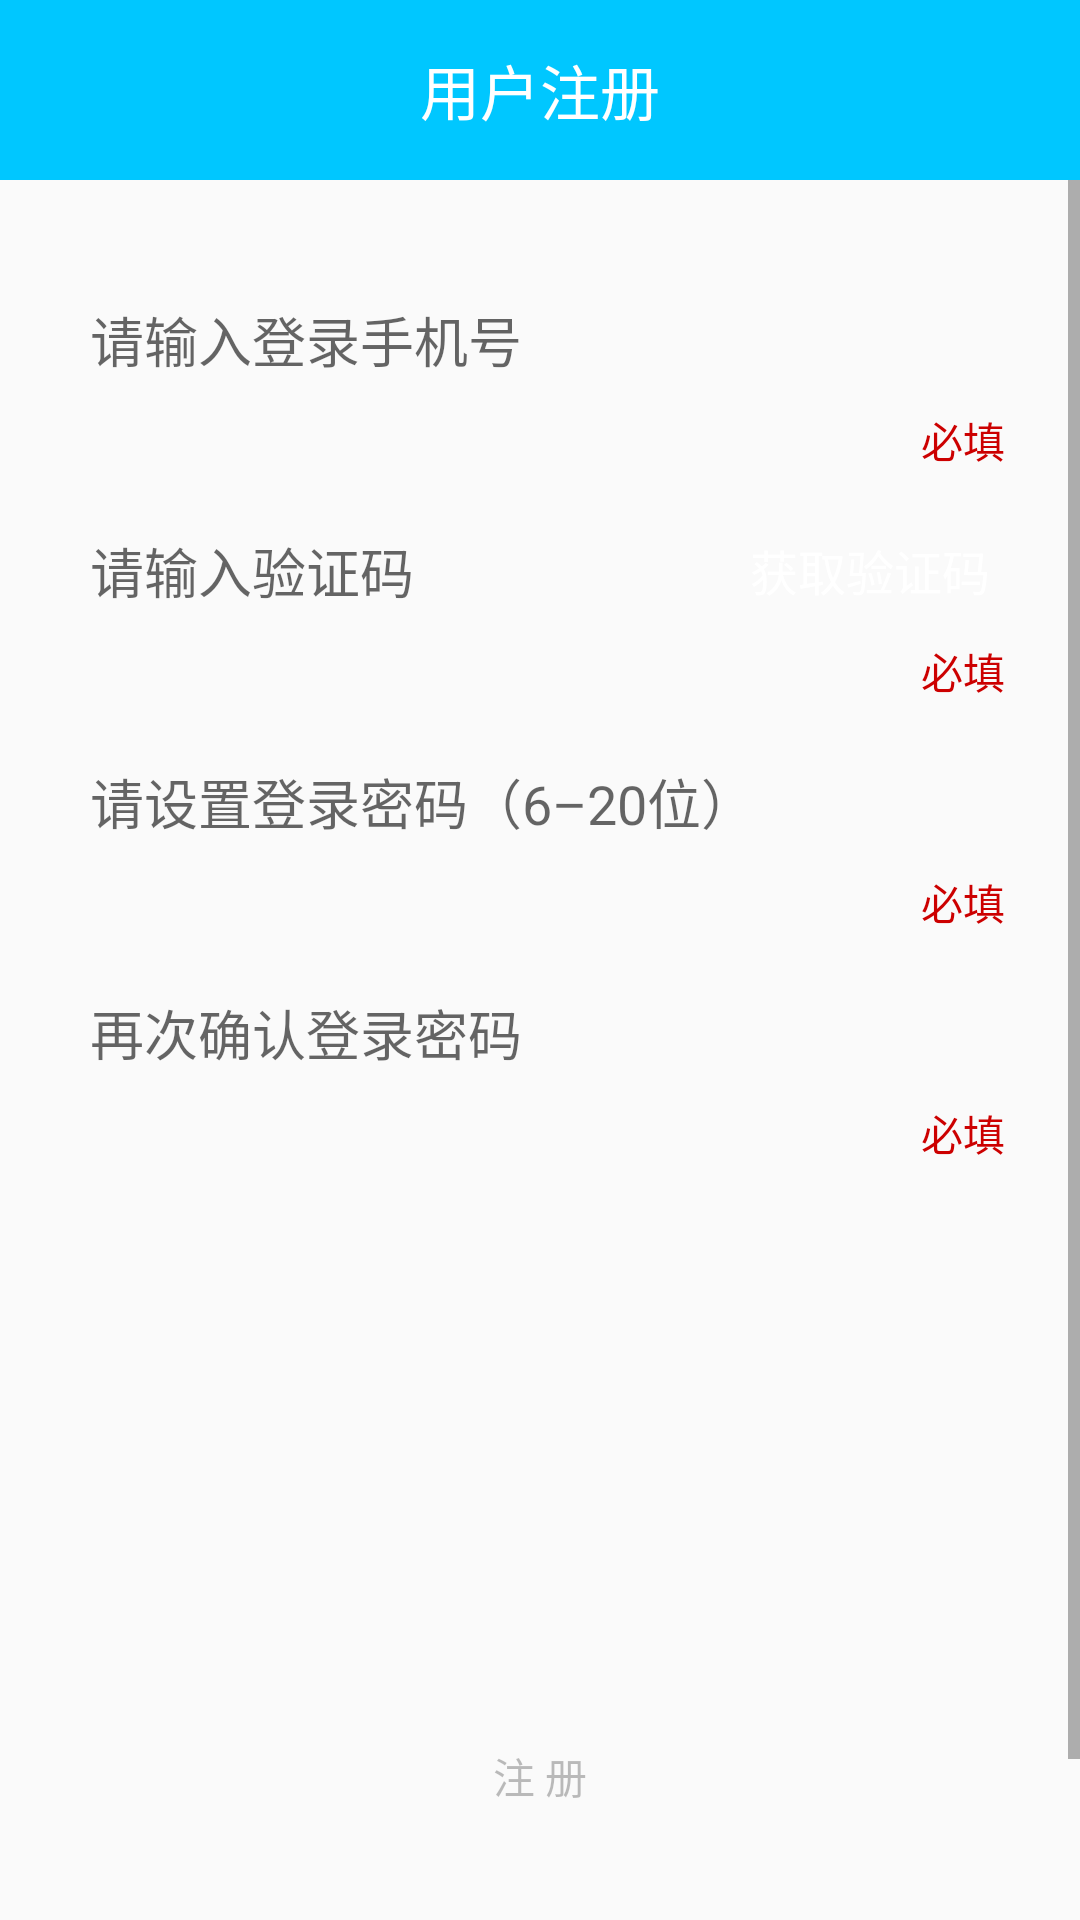

Layout XML and referenced resources for this Android screen:
<!-- AndroidManifest.xml: application theme AppTheme -->
<!-- res/layout/activity_register.xml -->
<?xml version="1.0" encoding="utf-8"?>
<LinearLayout
	xmlns:android="http://schemas.android.com/apk/res/android"
	xmlns:tools="http://schemas.android.com/tools"
	android:layout_width="match_parent"
	android:layout_height="match_parent"
	android:orientation="vertical">

	<RelativeLayout
		android:layout_width="match_parent"
		android:layout_height="@dimen/title_bar_height"
		android:background="@color/color_tab_selected">
		<ImageView
			android:id="@+id/ivBack"
			android:layout_width="@dimen/dim_icon_size"
			android:layout_height="@dimen/dim_icon_size"
			android:layout_centerVertical="true"
			android:layout_margin="@dimen/dim_gap_2"
			android:src="@drawable/ic_back_white"/>
		<TextView
			android:id="@+id/tvTitle"
			android:layout_width="wrap_content"
			android:layout_height="wrap_content"
			android:layout_centerInParent="true"
			android:textColor="@android:color/white"
			android:textSize="@dimen/dim_font_3"
			android:text="@string/str_register_user"/>
	</RelativeLayout>

	
	<ScrollView
		android:layout_width="match_parent"
		android:layout_height="wrap_content">
		<LinearLayout
			android:layout_width="match_parent"
			android:layout_height="match_parent"
			android:orientation="vertical"
			android:paddingLeft="@dimen/dim_gap_4"
			android:paddingRight="@dimen/dim_gap_4">

			<LinearLayout
				android:layout_width="match_parent"
				android:layout_height="0dp"
				android:layout_weight="4"
				android:layout_marginTop="@dimen/dim_gap_5"
				android:orientation="vertical">
				<EditText
					android:id="@+id/edtPhone"
					android:layout_width="match_parent"
					android:layout_height="wrap_content"
					android:padding="@dimen/dim_gap_2"
					android:maxLength="11"
					android:background="@drawable/edt_bg_selector"
					android:inputType="number"
					android:singleLine="true"
					android:hint="@string/str_phone_number_hint"/>

				
				<TextView
					android:id="@+id/tvRequiredPhone"
					android:layout_width="match_parent"
					android:layout_height="wrap_content"
					android:gravity="right"
					android:paddingRight="@dimen/dim_gap_1"
					android:paddingBottom="@dimen/dim_gap_2"
					android:textColor="@android:color/holo_red_dark"
					android:text="@string/str_required"/>
				
				<RelativeLayout
					android:layout_width="match_parent"
					android:layout_height="wrap_content">
					<EditText
						android:id="@+id/edtAcquire"
						android:layout_width="match_parent"
						android:layout_height="wrap_content"
						android:layout_centerVertical="true"
						android:padding="@dimen/dim_gap_2"
						android:maxLength="4"
						android:background="@drawable/edt_bg_selector"
						android:inputType="number"
						android:singleLine="true"
						android:hint="@string/str_acquire_code_hint"/>
					<Button
						android:id="@+id/btnAcquire"
						android:layout_width="wrap_content"
						android:layout_height="30dp"
						android:layout_alignParentRight="true"
						android:layout_centerVertical="true"
						android:textAllCaps="false"
						android:paddingLeft="@dimen/dim_gap_2"
						android:paddingRight="@dimen/dim_gap_2"
						android:background="@drawable/selector_button_orange"
						android:textSize="@dimen/dim_font_2"
						android:textColor="@android:color/white"
						android:text="@string/str_acquire_code"/>
				</RelativeLayout>

				
				<TextView
					android:id="@+id/tvRequiredAuthCode"
					android:layout_width="match_parent"
					android:layout_height="wrap_content"
					android:gravity="right"
					android:paddingRight="@dimen/dim_gap_1"
					android:paddingBottom="@dimen/dim_gap_2"
					android:textColor="@android:color/holo_red_dark"
					android:text="@string/str_required"/>
				
				<EditText
					android:id="@+id/edtPwd"
					android:layout_width="match_parent"
					android:layout_height="wrap_content"
					android:padding="@dimen/dim_gap_2"
					android:maxLength="20"
					android:background="@drawable/edt_bg_selector"
					android:inputType="textPassword"
					android:singleLine="true"
					android:hint="@string/str_password_set_hint"/>

				
				<TextView
					android:id="@+id/tvRequiredPwd"
					android:layout_width="match_parent"
					android:layout_height="wrap_content"
					android:gravity="right"
					android:paddingRight="@dimen/dim_gap_1"
					android:paddingBottom="@dimen/dim_gap_2"
					android:textColor="@android:color/holo_red_dark"
					android:text="@string/str_required"/>
				<EditText
					android:id="@+id/edtConfirmPwd"
					android:layout_width="match_parent"
					android:layout_height="wrap_content"
					android:padding="@dimen/dim_gap_2"
					android:maxLength="20"
					android:background="@drawable/edt_bg_selector"
					android:inputType="textPassword"
					android:singleLine="true"
					android:hint="@string/str_new_password_confirm_hint"/>

				
				<TextView
					android:id="@+id/rvRequiredConfirmPwd"
					android:layout_width="match_parent"
					android:layout_height="wrap_content"
					android:gravity="right"
					android:paddingRight="@dimen/dim_gap_1"
					android:paddingBottom="@dimen/dim_gap_2"
					android:textColor="@android:color/holo_red_dark"
					android:text="@string/str_required"/>
				<LinearLayout
					android:layout_width="match_parent"
					android:layout_height="wrap_content"
					android:layout_marginTop="@dimen/dim_gap_10"
					android:padding="@dimen/dim_gap_2"
					android:orientation="horizontal">
					<ImageView
						android:id="@+id/ivCheckAgree"
						android:layout_width="@dimen/dim_size_checkbox"
						android:layout_height="@dimen/dim_size_checkbox"
						android:padding="@dimen/dim_gap_1"
						android:scaleType="fitCenter"
						android:layout_marginRight="@dimen/dim_gap_2"
						android:src="@drawable/check_selector"/>
					<TextView
						android:id="@+id/tvAgree"
						android:layout_width="0dp"
						android:layout_height="wrap_content"
						android:layout_weight="1"
						android:textSize="@dimen/dim_font_2"
						android:textColor="@android:color/black"
						android:textColorLink="@color/color_text_blue"/>
				</LinearLayout>
				<Button
					android:id="@+id/btnRegister"
					android:layout_width="match_parent"
					android:layout_height="wrap_content"
					android:layout_marginTop="@dimen/dim_gap_3"
					android:padding="@dimen/dim_gap_1"
					android:textAllCaps="false"
					android:enabled="false"
					android:background="@drawable/selector_button_fill"
					android:textColor="@color/button_color"
					android:text="@string/str_register"/>
				<Button
					android:id="@+id/btnCancel"
					android:layout_width="match_parent"
					android:layout_height="wrap_content"
					android:layout_marginTop="@dimen/dim_gap_3"
					android:layout_marginBottom="@dimen/dim_gap_4"
					android:padding="@dimen/dim_gap_1"
					android:textAllCaps="false"
					android:background="@drawable/selector_button_fill"
					android:textColor="@color/button_color"
					android:text="@string/str_cancel"/>
			</LinearLayout>

		</LinearLayout>
	</ScrollView>

</LinearLayout>
<!-- resources referenced by this layout -->
<resources>
  <color name="color_tab_selected">#00c7ff</color>
  <color name="color_text_blue">#3291f8</color>
  <dimen name="dim_font_2">16sp</dimen>
  <dimen name="dim_font_3">20sp</dimen>
  <dimen name="dim_gap_1">5dp</dimen>
  <dimen name="dim_gap_10">100dp</dimen>
  <dimen name="dim_gap_2">10dp</dimen>
  <dimen name="dim_gap_3">15dp</dimen>
  <dimen name="dim_gap_4">20dp</dimen>
  <dimen name="dim_gap_5">30dp</dimen>
  <dimen name="dim_icon_size">40dp</dimen>
  <dimen name="dim_size_checkbox">35dp</dimen>
  <dimen name="title_bar_height">60dp</dimen>
  <string name="str_acquire_code">获取验证码</string>
  <string name="str_acquire_code_hint">请输入验证码</string>
  <string name="str_cancel">取消</string>
  <string name="str_new_password_confirm_hint">再次确认登录密码</string>
  <string name="str_password_set_hint">请设置登录密码（6–20位）</string>
  <string name="str_phone_number_hint">请输入登录手机号</string>
  <string name="str_register">注      册</string>
  <string name="str_register_user">用户注册</string>
  <string name="str_required">必填</string>
  <style name="AppTheme" parent="Theme.AppCompat.Light.NoActionBar">
  		
  		<item name="colorPrimary">@color/colorPrimary</item>
  		<item name="colorPrimaryDark">@color/colorPrimaryDark</item>
  		
  		<item name="colorAccent">@color/color_tab_selected</item>
  		<item name="android:windowLightStatusBar">true</item>
  	</style>
  <color name="colorPrimary">#60A0FF</color>
  <color name="colorPrimaryDark">#4060E0</color>
</resources>
